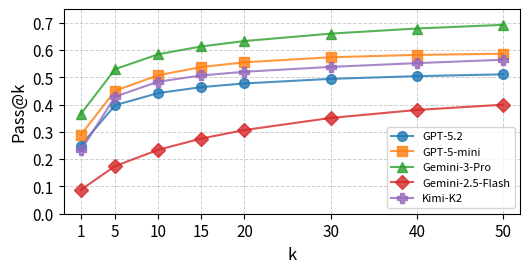

Write the Python code that produced this figure. (Note: this script raises an exception after producing the figure.)
import matplotlib.pyplot as plt
import numpy as np

# k values
k = np.array([1, 5, 10, 15, 20, 30, 40, 50])


gpt52 = np.array([0.2501166667, 0.398375, 0.442625, 0.4644333333, 0.478025, 0.4946583333, 0.5047166667, 0.5113166667])
gemini3pro = np.array([0.3657583333, 0.5306, 0.5850166667, 0.613775, 0.63345, 0.660675, 0.6794833333, 0.6928666667])
gemini25flash = np.array([0.08745833333, 0.1751333333, 0.234675, 0.2758666667, 0.3069833333, 0.351325, 0.3806916667, 0.39995])
gpt5mini = np.array([0.2894, 0.4512833333, 0.508125, 0.5380333333, 0.555575, 0.5739583333, 0.5827416667, 0.5867916667])
kimi_k2 = np.array([0.23205, 0.4296666667, 0.4845833333, 0.50725, 0.520775, 0.5386083333, 0.55245, 0.5648916667])

fig_scale=0.57
plt.figure(figsize=(9 * fig_scale, 4.5 * fig_scale))
ax = plt.gca()

# Background style similar to provided figure
plt.grid(True, linestyle="--", linewidth=0.7, alpha=0.6)

# Plot lines with highlighted dots
plt.plot(k, gpt52, marker='o', markersize=7, linewidth=1.5, label="GPT-5.2", alpha=0.8)
plt.plot(k, gpt5mini, marker='s', markersize=7, linewidth=1.5, label="GPT-5-mini", alpha=0.8)
plt.plot(k, gemini3pro, marker='^', markersize=7, linewidth=1.5, label="Gemini-3-Pro", alpha=0.8)
plt.plot(k, gemini25flash, marker='D', markersize=7, linewidth=1.5, label="Gemini-2.5-Flash", alpha=0.8)
plt.plot(k, kimi_k2, marker='P', markersize=7, linewidth=1.5, label="Kimi-K2", alpha=0.8)

# Labels
plt.xlabel("k", fontsize=12)
plt.ylabel("Pass@k", fontsize=12)

# Ticks
plt.xticks(k, fontsize=11)
plt.xlim(-1, 52)
plt.ylim(0, 0.75)
plt.yticks(np.arange(0, 0.8, 0.1), fontsize=11)

# Legend
plt.legend(frameon=True, fontsize=8)

# Tight layout for minimal margins
plt.margins(0.1)
plt.tight_layout(pad=0.1)

plt.savefig(f"figures/passk.pdf")
